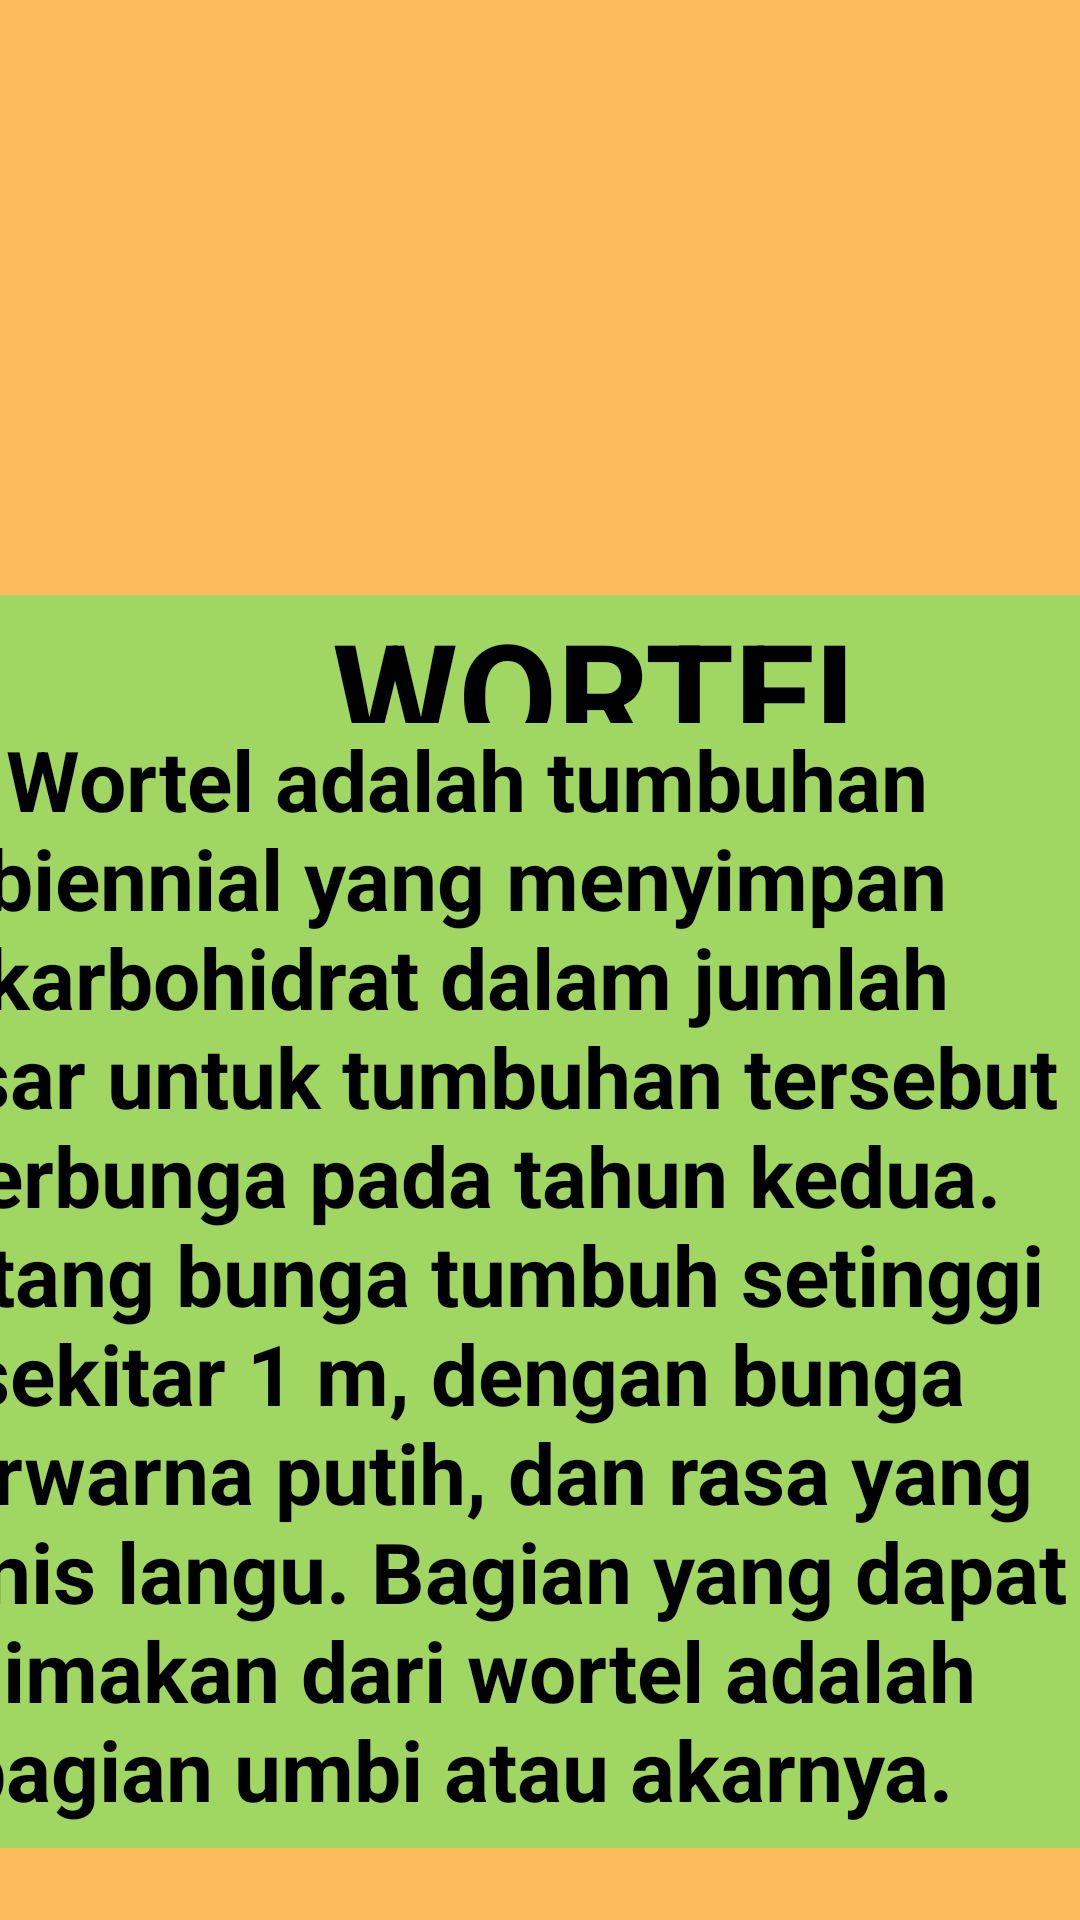

Reconstruct the res/layout file that produces this screen, plus the resources it refers to.
<!-- AndroidManifest.xml: application theme Theme.UJIANGASAL -->
<!-- res/layout/activity_carrot.xml -->
<?xml version="1.0" encoding="utf-8"?>
<androidx.constraintlayout.widget.ConstraintLayout xmlns:android="http://schemas.android.com/apk/res/android"
    xmlns:app="http://schemas.android.com/apk/res-auto"
    xmlns:tools="http://schemas.android.com/tools"
    android:layout_width="match_parent"
    android:layout_height="match_parent"
    tools:context=".carrot"
    android:background="#FBBB5B">

    <ImageView
        android:layout_width="411dp"
        android:layout_height="230dp"
        android:src="@drawable/wortel"
        app:layout_constraintBottom_toBottomOf="parent"
        app:layout_constraintEnd_toEndOf="parent"
        app:layout_constraintHorizontal_bias="0.0"
        app:layout_constraintStart_toStartOf="parent"
        app:layout_constraintTop_toTopOf="parent"
        app:layout_constraintVertical_bias="0.0" />

    <TextView
        android:layout_width="408dp"
        android:layout_height="65dp"
        android:background="#A0D662"
        android:text="WORTEL"
        android:textAlignment="center"
        android:textColor="@color/black"
        android:textSize="48sp"
        android:textStyle="bold"
        app:layout_constraintBottom_toBottomOf="parent"
        app:layout_constraintEnd_toEndOf="parent"
        app:layout_constraintHorizontal_bias="0.0"
        app:layout_constraintStart_toStartOf="parent"
        app:layout_constraintTop_toTopOf="parent"
        app:layout_constraintVertical_bias="0.345" />

    <TextView
        android:layout_width="410dp"
        android:layout_height="375dp"
        android:background="#A0D662"
        android:text="Wortel adalah tumbuhan biennial yang menyimpan karbohidrat dalam jumlah besar untuk tumbuhan tersebut berbunga pada tahun kedua. Batang bunga tumbuh setinggi sekitar 1 m, dengan bunga berwarna putih, dan rasa yang manis langu. Bagian yang dapat dimakan dari wortel adalah bagian umbi atau akarnya.
"
        android:textAlignment="center"
        android:textColor="@color/black"
        android:textSize="28sp"
        android:textStyle="bold"
        app:layout_constraintBottom_toBottomOf="parent"
        app:layout_constraintEnd_toEndOf="parent"
        app:layout_constraintHorizontal_bias="1.0"
        app:layout_constraintStart_toStartOf="parent"
        app:layout_constraintTop_toTopOf="parent"
        app:layout_constraintVertical_bias="0.91" />

</androidx.constraintlayout.widget.ConstraintLayout>
<!-- resources referenced by this layout -->
<resources>
  <style name="Theme.UJIANGASAL" parent="Theme.MaterialComponents.DayNight.DarkActionBar">
          
          <item name="colorPrimary">@color/purple_500</item>
          <item name="colorPrimaryVariant">@color/purple_700</item>
          <item name="colorOnPrimary">@color/white</item>
          
          <item name="colorSecondary">@color/teal_200</item>
          <item name="colorSecondaryVariant">@color/teal_700</item>
          <item name="colorOnSecondary">@color/black</item>
          
          <item name="android:statusBarColor" tools:targetApi="21">?attr/colorPrimaryVariant</item>
          
      </style>
  <!-- not gathered from this repository: default colours our renderer supplied (Android Studio template values) -->
  <color name="purple_500">#FF6200EE</color>
  <color name="purple_700">#FF3700B3</color>
  <color name="teal_200">#FF03DAC5</color>
  <color name="teal_700">#FF018786</color>
  <color name="black">#FF000000</color>
  <color name="white">#FFFFFFFF</color>
</resources>
